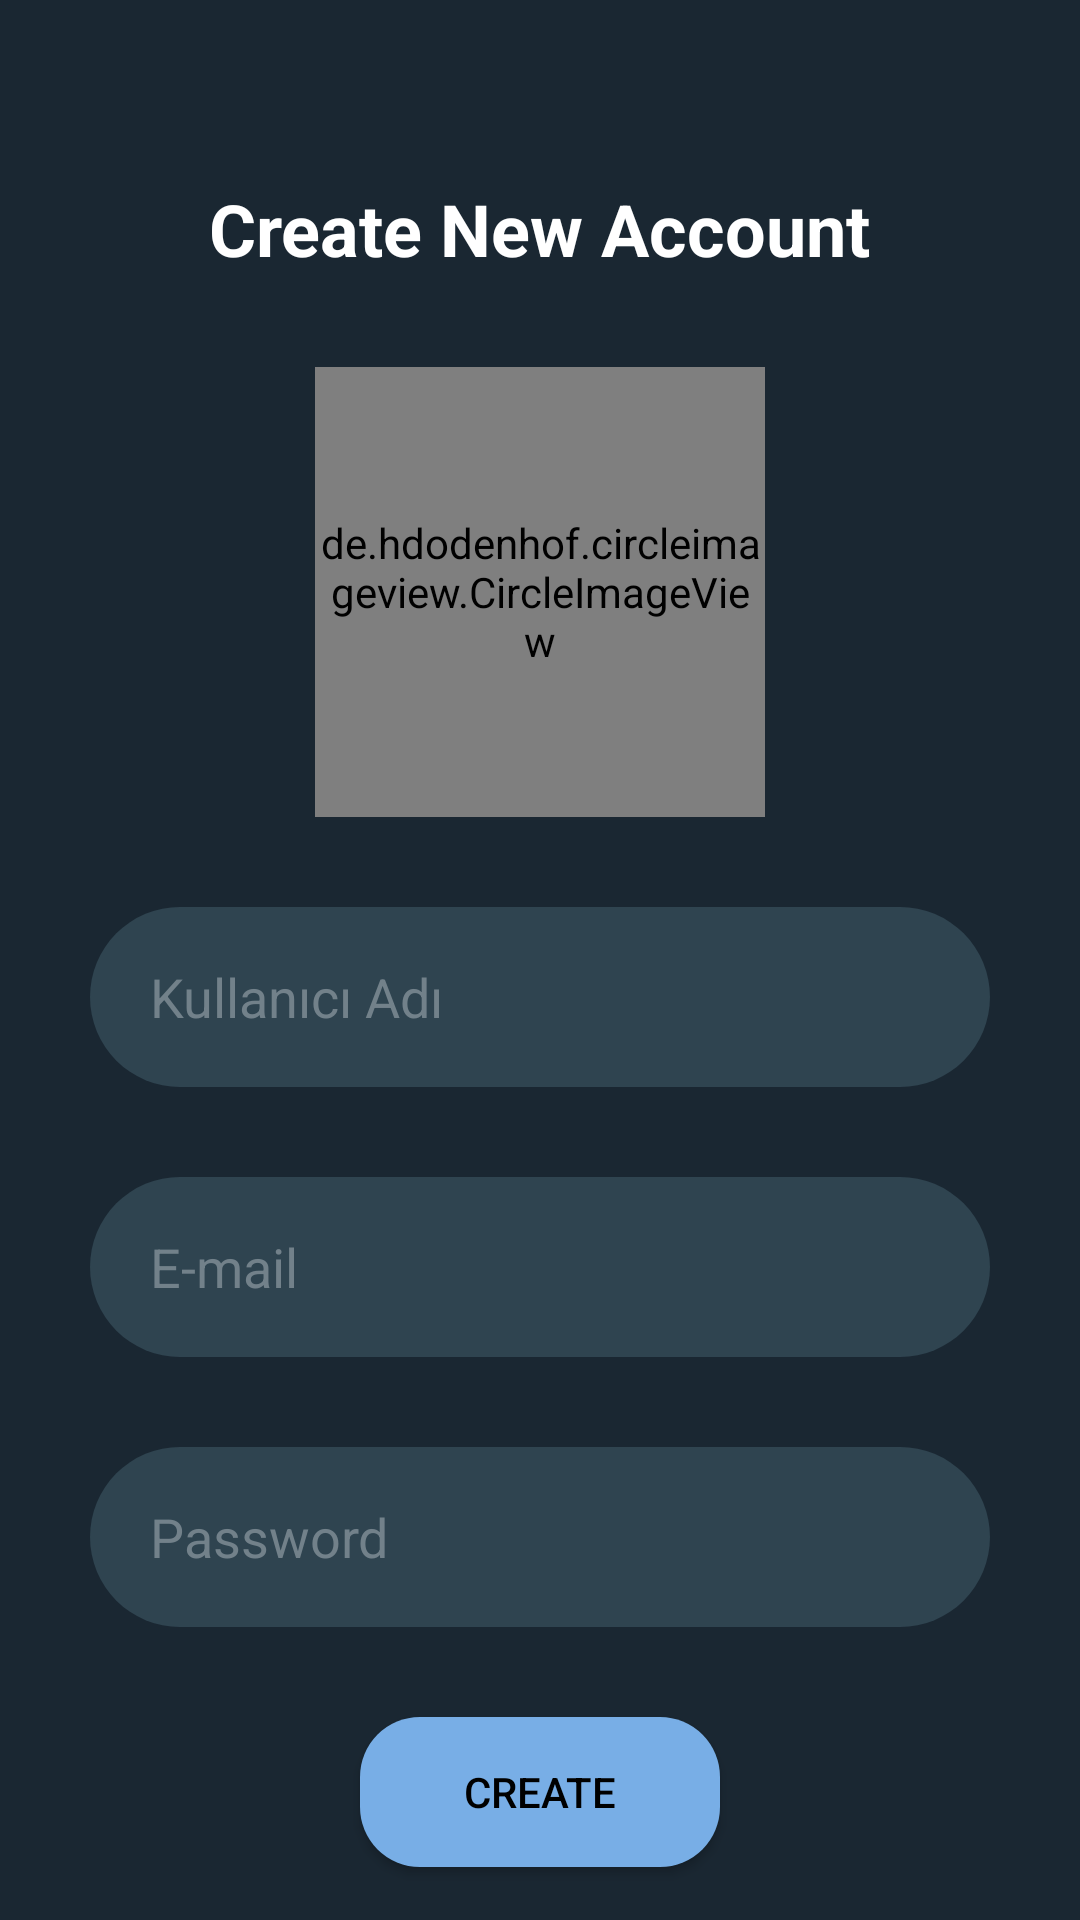

The Android layout XML behind this screen, and the referenced resources:
<!-- AndroidManifest.xml: application theme Theme.FakeChat -->
<!-- res/layout/activity_create.xml -->
<?xml version="1.0" encoding="utf-8"?>
<androidx.constraintlayout.widget.ConstraintLayout
    xmlns:android = "http://schemas.android.com/apk/res/android"
    xmlns:app = "http://schemas.android.com/apk/res-auto"
    xmlns:tools = "http://schemas.android.com/tools"
    android:layout_width = "match_parent"
    android:layout_height = "match_parent"
    android:background="@color/first_color"
    tools:context = ".activities.Create" >

    <TextView
        android:id = "@+id/create_account"
        android:layout_width = "wrap_content"
        android:layout_height = "wrap_content"
        android:layout_marginTop = "60dp"
        android:autoSizeTextType = "uniform"
        android:text = "@string/create_new_account"
        android:textColor = "@color/white"
        android:textSize = "24sp"
        android:textStyle = "bold"
        app:layout_constraintEnd_toEndOf = "parent"
        app:layout_constraintStart_toStartOf = "parent"
        app:layout_constraintTop_toTopOf = "parent" />

    <RelativeLayout
        android:id="@+id/picture_layout"
        android:layout_width = "wrap_content"
        android:layout_height = "wrap_content"
        android:layout_marginTop = "30dp"
        app:layout_constraintEnd_toEndOf = "@+id/create_account"
        app:layout_constraintStart_toStartOf = "@+id/create_account"
        app:layout_constraintTop_toBottomOf = "@+id/create_account" >

        <de.hdodenhof.circleimageview.CircleImageView
            android:id = "@+id/profile"
            android:layout_width = "150dp"
            android:layout_height = "150dp"
            android:layout_centerInParent = "true"
            android:background = "@drawable/picture_background"
            app:civ_border_color = "@color/white"
            app:civ_border_width = "3dp" />

    </RelativeLayout>

    <EditText
        android:id = "@+id/create_id"
        android:layout_width = "300dp"
        android:layout_height = "60dp"
        android:layout_marginTop = "30dp"
        android:background = "@drawable/edit_txt_background"
        android:hint = "@string/user_id"
        android:paddingStart = "20dp"
        android:textColor = "@color/white"
        android:textColorHint = "@color/text_color"
        app:layout_constraintEnd_toEndOf = "@+id/picture_layout"
        app:layout_constraintStart_toStartOf = "@+id/picture_layout"
        app:layout_constraintTop_toBottomOf = "@+id/picture_layout" />

    <EditText
        android:id = "@+id/create_email"
        android:layout_width = "300dp"
        android:layout_height = "60dp"
        android:layout_marginTop = "30dp"
        android:background = "@drawable/edit_txt_background"
        android:hint = "@string/e_mail"
        android:paddingStart = "20dp"
        android:textColor = "@color/white"
        android:textColorHint = "@color/text_color"
        app:layout_constraintEnd_toEndOf = "@+id/create_id"
        app:layout_constraintStart_toStartOf = "@+id/create_id"
        app:layout_constraintTop_toBottomOf = "@+id/create_id" />

    <EditText
        android:id = "@+id/create_password"
        android:layout_width = "300dp"
        android:layout_height = "60dp"
        android:layout_marginTop = "30dp"
        android:background = "@drawable/edit_txt_background"
        android:hint = "@string/password"
        android:paddingStart = "20dp"
        android:textColor = "@color/white"
        android:textColorHint = "@color/text_color"
        app:layout_constraintEnd_toEndOf = "@+id/create_email"
        app:layout_constraintStart_toStartOf = "@+id/create_email"
        app:layout_constraintTop_toBottomOf = "@+id/create_email" />

    <androidx.appcompat.widget.AppCompatButton
        android:id = "@+id/create"
        android:layout_width = "120dp"
        android:layout_height = "50dp"
        android:layout_marginTop = "30dp"
        android:background = "@drawable/create_button_background"
        android:text = "@string/create"
        android:textColor = "@color/black"
        app:layout_constraintEnd_toEndOf = "@+id/create_password"
        app:layout_constraintStart_toStartOf = "@+id/create_password"
        app:layout_constraintTop_toBottomOf = "@+id/create_password" />


</androidx.constraintlayout.widget.ConstraintLayout >
<!-- resources referenced by this layout -->
<resources>
  <color name="black">#FF000000</color>
  <color name="first_color">#1A2732</color>
  <color name="text_color">#72818A</color>
  <color name="white">#FFFFFFFF</color>
  <!-- drawable create_button_background (drawable) -->
  <?xml version="1.0" encoding="utf-8"?>
  <shape xmlns:android = "http://schemas.android.com/apk/res/android" android:shape="rectangle" >
  
  	<corners android:radius="20dp" />
  
  	<solid android:color="@color/second_color" />
  
  </shape >
  <!-- drawable edit_txt_background (drawable) -->
  <?xml version="1.0" encoding="utf-8"?>
  <shape xmlns:android = "http://schemas.android.com/apk/res/android" android:shape="rectangle" >
  
  	<solid android:color="@color/edit_color" />
  
  	<corners android:radius="90dp" />
  
  </shape >
  <!-- drawable picture_background (drawable) -->
  <?xml version="1.0" encoding="utf-8"?>
  <shape xmlns:android = "http://schemas.android.com/apk/res/android"  android:shape="oval" >
  
  	<solid android:color="@color/white"/>
  
  	<stroke android:color="@color/black" android:width="2dp" />
  
  </shape >
  <string name="create">Create</string>
  <string name="create_new_account">Create New Account</string>
  <string name="e_mail">E-mail</string>
  <string name="password">Password</string>
  <string name="user_id">Kullanıcı Adı</string>
  <style name="Theme.FakeChat" parent="Theme.MaterialComponents.DayNight.NoActionBar">
  		
  		<item name="colorPrimary">@color/purple_500</item>
  		<item name="colorPrimaryVariant">@color/purple_700</item>
  		<item name="colorOnPrimary">@color/white</item>
  		
  		<item name="colorSecondary">@color/teal_200</item>
  		<item name="colorSecondaryVariant">@color/teal_700</item>
  		<item name="colorOnSecondary">@color/black</item>
  		
  		<item name="android:statusBarColor" tools:targetApi="l">#1A2732</item>
  		
  		<item name="android:navigationBarColor">#1A2732</item>
  
  	</style>
  <color name="second_color">#78AEE6</color>
  <color name="edit_color">#2F4450</color>
  <color name="purple_500">#FF6200EE</color>
  <color name="purple_700">#FF3700B3</color>
  <color name="teal_200">#FF03DAC5</color>
  <color name="teal_700">#FF018786</color>
</resources>
